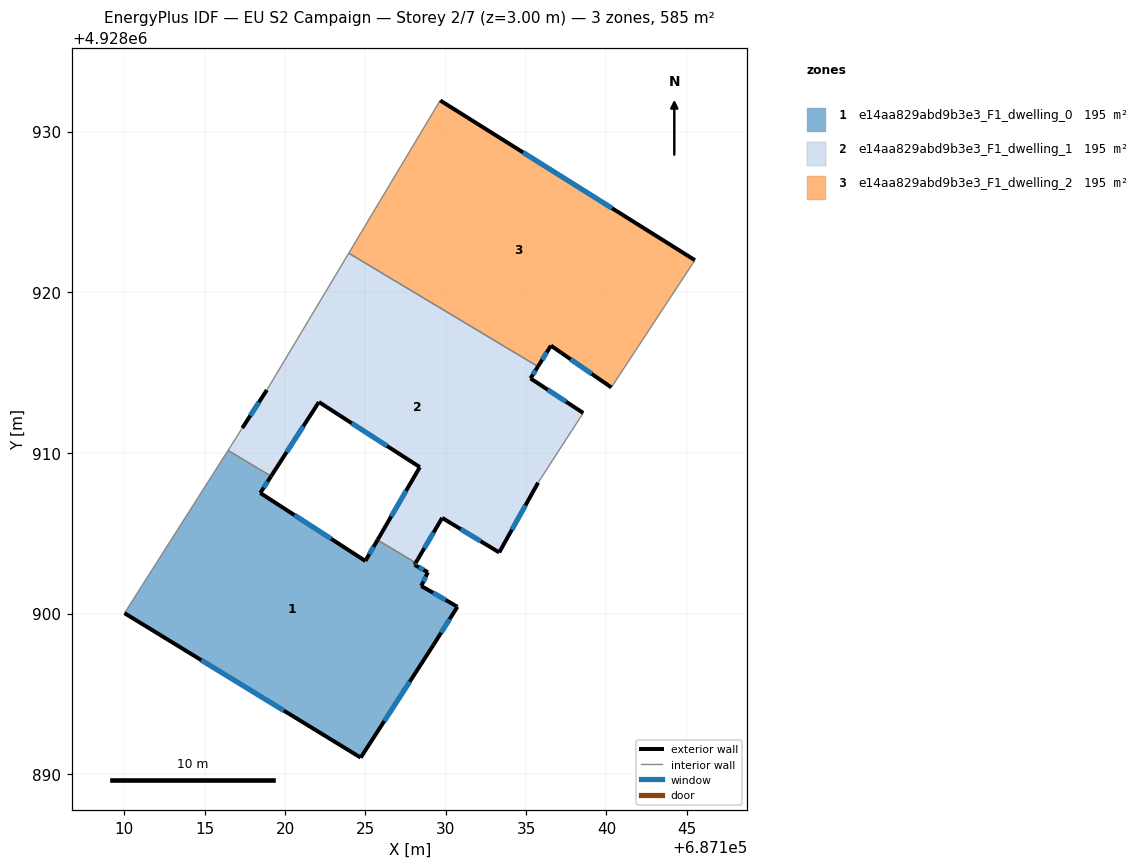
=== STOREY PLAN SPEC (per zone: floor XY polygon, exterior-wall plan segments, windows/doors) ===
zone 1: e14aa829abd9b3e3_F1_dwelling_0  (195.1 m²)
  floor: (687128.13, 4928903.16) (687128.05, 4928903.04) (687128.88, 4928902.58) (687128.47, 4928901.72) (687130.72, 4928900.43) (687129.22, 4928898.04) (687124.70, 4928891.04) (687110.00, 4928900.03) (687116.45, 4928910.16) (687119.13, 4928908.55) (687118.45, 4928907.51) (687124.99, 4928903.28) (687125.75, 4928904.58)
  exterior wall: (687130.72, 4928900.43) – (687128.47, 4928901.72)  [2.6 m]
    window: (687129.99, 4928900.85) – (687129.21, 4928901.30)  [1.0 m²]
  exterior wall: (687129.22, 4928898.04) – (687130.72, 4928900.43)  [2.8 m]
    window: (687129.71, 4928898.82) – (687130.24, 4928899.65)  [1.0 m²]
  exterior wall: (687124.70, 4928891.04) – (687129.22, 4928898.04)  [8.3 m]
    window: (687126.17, 4928893.32) – (687127.76, 4928895.76)  [3.1 m²]
  exterior wall: (687110.01, 4928900.03) – (687124.70, 4928891.04)  [17.2 m]
    window: (687114.79, 4928897.11) – (687119.92, 4928893.96)  [6.3 m²]
  exterior wall: (687118.45, 4928907.51) – (687119.13, 4928908.55)  [1.2 m]
    window: (687118.67, 4928907.85) – (687118.91, 4928908.21)  [0.5 m²]
  exterior wall: (687124.99, 4928903.28) – (687118.45, 4928907.51)  [7.8 m]
    window: (687122.87, 4928904.65) – (687120.58, 4928906.13)  [2.9 m²]
  exterior wall: (687125.75, 4928904.58) – (687124.99, 4928903.28)  [1.5 m]
    window: (687125.51, 4928904.16) – (687125.24, 4928903.70)  [0.6 m²]
  exterior wall: (687128.06, 4928903.04) – (687128.13, 4928903.16)  [0.1 m]
    window: (687128.08, 4928903.08) – (687128.10, 4928903.12)  [0.1 m²]
  exterior wall: (687128.89, 4928902.58) – (687128.06, 4928903.04)  [0.9 m]
    window: (687128.62, 4928902.73) – (687128.32, 4928902.89)  [0.3 m²]
  exterior wall: (687128.47, 4928901.72) – (687128.89, 4928902.58)  [1.0 m]
    window: (687128.61, 4928902.00) – (687128.75, 4928902.30)  [0.3 m²]
  interior walls: 3
zone 2: e14aa829abd9b3e3_F1_dwelling_1  (195.1 m²)
  floor: (687135.74, 4928915.38) (687135.27, 4928914.64) (687138.55, 4928912.49) (687135.74, 4928908.15) (687133.32, 4928903.81) (687129.77, 4928905.96) (687128.13, 4928903.16) (687125.75, 4928904.58) (687128.38, 4928909.12) (687122.10, 4928913.17) (687119.13, 4928908.55) (687116.45, 4928910.16) (687117.33, 4928911.55) (687118.86, 4928913.92) (687123.96, 4928922.43)
  exterior wall: (687133.32, 4928903.81) – (687135.74, 4928908.15)  [5.0 m]
    window: (687134.11, 4928905.22) – (687134.96, 4928906.74)  [1.8 m²]
  exterior wall: (687129.78, 4928905.96) – (687133.32, 4928903.81)  [4.2 m]
    window: (687130.93, 4928905.26) – (687132.17, 4928904.51)  [1.5 m²]
  exterior wall: (687128.13, 4928903.16) – (687129.78, 4928905.96)  [3.2 m]
    window: (687128.66, 4928904.07) – (687129.24, 4928905.05)  [1.2 m²]
  exterior wall: (687128.39, 4928909.12) – (687125.75, 4928904.58)  [5.2 m]
    window: (687127.53, 4928907.64) – (687126.61, 4928906.06)  [1.9 m²]
  exterior wall: (687122.10, 4928913.17) – (687128.39, 4928909.12)  [7.5 m]
    window: (687124.15, 4928911.85) – (687126.34, 4928910.44)  [2.7 m²]
  exterior wall: (687119.13, 4928908.55) – (687122.10, 4928913.17)  [5.5 m]
    window: (687120.10, 4928910.05) – (687121.14, 4928911.67)  [2.0 m²]
  exterior wall: (687118.86, 4928913.92) – (687117.33, 4928911.55)  [2.8 m]
    window: (687118.37, 4928913.15) – (687117.83, 4928912.32)  [1.0 m²]
  exterior wall: (687135.28, 4928914.64) – (687135.74, 4928915.38)  [0.9 m]
    window: (687135.42, 4928914.88) – (687135.59, 4928915.14)  [0.3 m²]
  exterior wall: (687138.56, 4928912.49) – (687135.28, 4928914.64)  [3.9 m]
    window: (687137.49, 4928913.19) – (687136.34, 4928913.94)  [1.4 m²]
  interior walls: 6
zone 3: e14aa829abd9b3e3_F1_dwelling_2  (195.1 m²)
  floor: (687145.50, 4928922.00) (687140.30, 4928914.08) (687136.54, 4928916.68) (687135.74, 4928915.38) (687123.96, 4928922.43) (687129.20, 4928931.20) (687129.65, 4928931.94)
  exterior wall: (687145.51, 4928922.00) – (687129.66, 4928931.94)  [18.7 m]
    window: (687140.35, 4928925.23) – (687134.81, 4928928.71)  [6.9 m²]
  exterior wall: (687136.55, 4928916.68) – (687140.31, 4928914.08)  [4.6 m]
    window: (687137.77, 4928915.83) – (687139.08, 4928914.92)  [1.7 m²]
  exterior wall: (687135.74, 4928915.38) – (687136.55, 4928916.68)  [1.5 m]
    window: (687136.00, 4928915.80) – (687136.28, 4928916.26)  [0.6 m²]
  interior walls: 4

=== DERIVED (storey summary) ===
Building: EU S2 Campaign
Storey: 2 of 7  (floor level z = 3.00 m)
Storey gross floor area: 585.2 m²
Zones on this storey: 3
  - e14aa829abd9b3e3_F1_dwelling_0: floor 195.1 m²; exterior wall 43.6 m (130.7 m²); 10 window(s) 16.0 m²; WWR 12.2%
  - e14aa829abd9b3e3_F1_dwelling_1: floor 195.1 m²; exterior wall 38.2 m (114.6 m²); 9 window(s) 14.0 m²; WWR 12.2%
  - e14aa829abd9b3e3_F1_dwelling_2: floor 195.1 m²; exterior wall 24.8 m (74.4 m²); 3 window(s) 9.1 m²; WWR 12.2%
Zone adjacency (shared interzone walls):
  - e14aa829abd9b3e3_F1_dwelling_0 ↔ e14aa829abd9b3e3_F1_dwelling_1
  - e14aa829abd9b3e3_F1_dwelling_1 ↔ e14aa829abd9b3e3_F1_dwelling_2